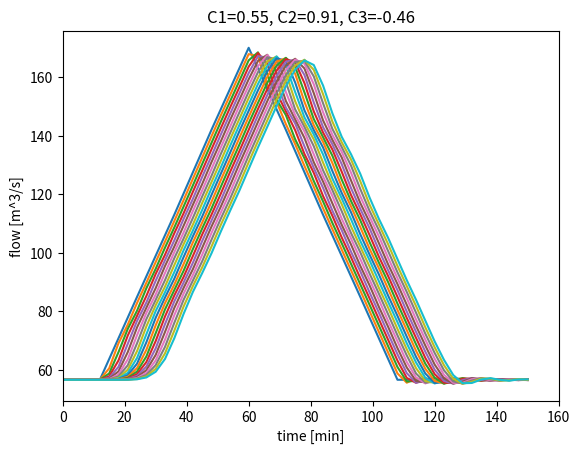

Here is the Python script that generated this plot:

import numpy as np
from matplotlib import pyplot as plt

def mc():
    # incoming hydrograph
    t=np.arange(0,11,1)*12.*60
    I=np.array([56.7,56.7,85,113,142,170,142,113,85,56.7,56.7])

    # Muskingum-Cunge calcaultion
    dt=180.                             # time step
    tf=150*60                           # final time
    M=int(tf/dt)                        # number of time steps
    tv=np.linspace(t[0],tf,M+1)         # time vector
    dt=tv[1]-tv[0]                      # recalculate time step
    L=4600.                             # total reach length
    N=20                                # number of subreaches
    dx=L/N                              # subreach length
    def cf(Q,n,S0,B):                   # celerity function
        return 5*S0**0.5/(3*n)*(Q*n/(B*S0**0.5))**0.4
    qp=0.5*(np.max(I)+I[0])             # average flow
    # qp=I[0]                           # initial flow
    # qp=np.max(I)                      # peak flow
    B=60.                               # channel width
    n=0.0333                            # Manning's roughness
    S0=0.01                             # channel slope
    c=cf(qp,n,S0,B)                     # celerity
    K=dx/c                              # K parameter
    X=0.5*(1-qp/(B*c*S0*dx))            # X parameter
    D=2*K*(1-X)+dt                      # MC denominator
    C1=(dt-2*K*X)/D                     # MC coefficient 1
    C2=(dt+2*K*X)/D                     # MC coefficient 2
    C3=(2*K*(1-X)-dt)/D                 # MC coefficient 3
    Q=np.zeros((N,M+1))                 # outflow matrix
    Q[0,:]=np.interp(tv, t, I)          # set inflow boundary condition
    Q[:,0]=Q[0,0]                       # set initial condition
    for i in range(1,N):                # for each subreach
        for j in range(1,M+1):              # for each timestep
            Q[i,j]=C1*Q[i-1,j]+C2*Q[i-1,j-1]+C3*Q[i,j-1]    # MC calc

    f,ax=plt.subplots(1,1)
    for i in range(N):                  # plot subreach snapshots
        ax.plot(tv/60, Q[i,:], '-')

    ax.set_xlim([0,160])
    ax.set_xlabel('time [min]')
    ax.set_ylabel('flow [m^3/s]')
    ax.set_title('C1={:3.2f}, C2={:3.2f}, C3={:3.2f}'.format(C1,C2,C3))
    plt.show()

def main():
    mc()

if __name__=="__main__":
    main()